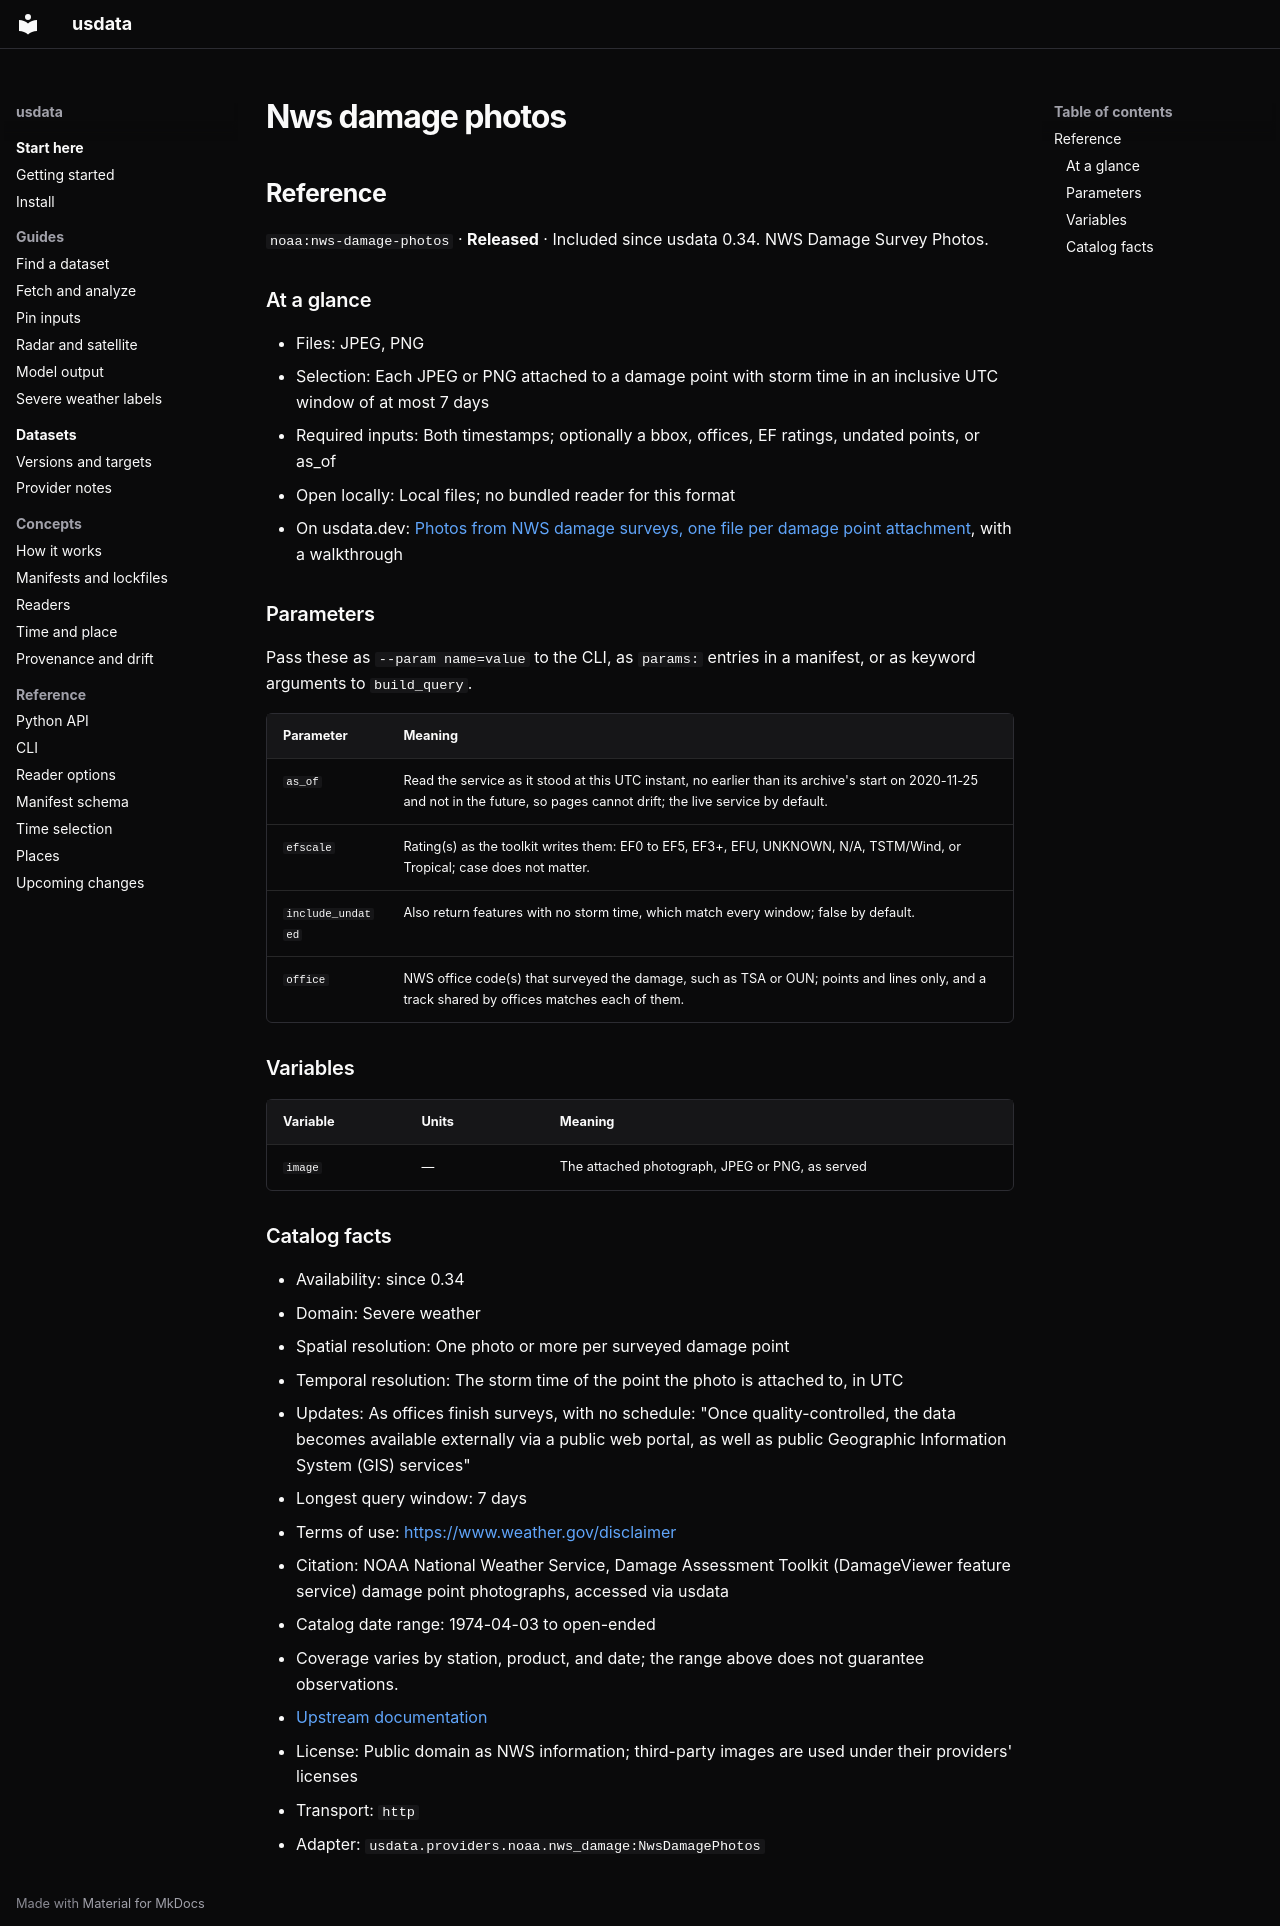

repository: jakeryderv/usdata · page: generated/catalog/noaa/nws-damage-photos/index.html · generator: mkdocs

<!-- Generated from src/usdata/data/registry.yaml by `just docs`. Do not edit by hand. -->

## Reference

`noaa:nws-damage-photos` · **Released** · Included since usdata 0.34. NWS Damage Survey Photos.

### At a glance

- Files: JPEG, PNG
- Selection: Each JPEG or PNG attached to a damage point with storm time in an inclusive UTC window of at most 7 days
- Required inputs: Both timestamps; optionally a bbox, offices, EF ratings, undated points, or as_of
- Open locally: Local files; no bundled reader for this format
- On usdata.dev: [Photos from NWS damage surveys, one file per damage point attachment](https://usdata.dev/datasets/noaa/nws-damage-photos/), with a walkthrough

### Parameters

Pass these as `--param name=value` to the CLI, as `params:` entries in a manifest, or as keyword arguments to `build_query`.

| Parameter | Meaning |
|---|---|
| `as_of` | Read the service as it stood at this UTC instant, no earlier than its archive's start on 2020-11-25 and not in the future, so pages cannot drift; the live service by default. |
| `efscale` | Rating(s) as the toolkit writes them: EF0 to EF5, EF3+, EFU, UNKNOWN, N/A, TSTM/Wind, or Tropical; case does not matter. |
| `include_undated` | Also return features with no storm time, which match every window; false by default. |
| `office` | NWS office code(s) that surveyed the damage, such as TSA or OUN; points and lines only, and a track shared by offices matches each of them. |

### Variables

| Variable | Units | Meaning |
|---|---|---|
| `image` | — | The attached photograph, JPEG or PNG, as served |

### Catalog facts

- Availability: since 0.34
- Domain: Severe weather
- Spatial resolution: One photo or more per surveyed damage point
- Temporal resolution: The storm time of the point the photo is attached to, in UTC
- Updates: As offices finish surveys, with no schedule: "Once quality-controlled, the data becomes available externally via a public web portal, as well as public Geographic Information System (GIS) services"
- Longest query window: 7 days
- Terms of use: <https://www.weather.gov/disclaimer>
- Citation: NOAA National Weather Service, Damage Assessment Toolkit (DamageViewer feature service) damage point photographs, accessed via usdata
- Catalog date range: 1974-04-03 to open-ended
- Coverage varies by station, product, and date; the range above does not guarantee observations.
- [Upstream documentation](https://apps.dat.noaa.gov/StormDamage/DamageViewer/)
- License: Public domain as NWS information; third-party images are used under their providers' licenses
- Transport: `http`
- Adapter: `usdata.providers.noaa.nws_damage:NwsDamagePhotos`
